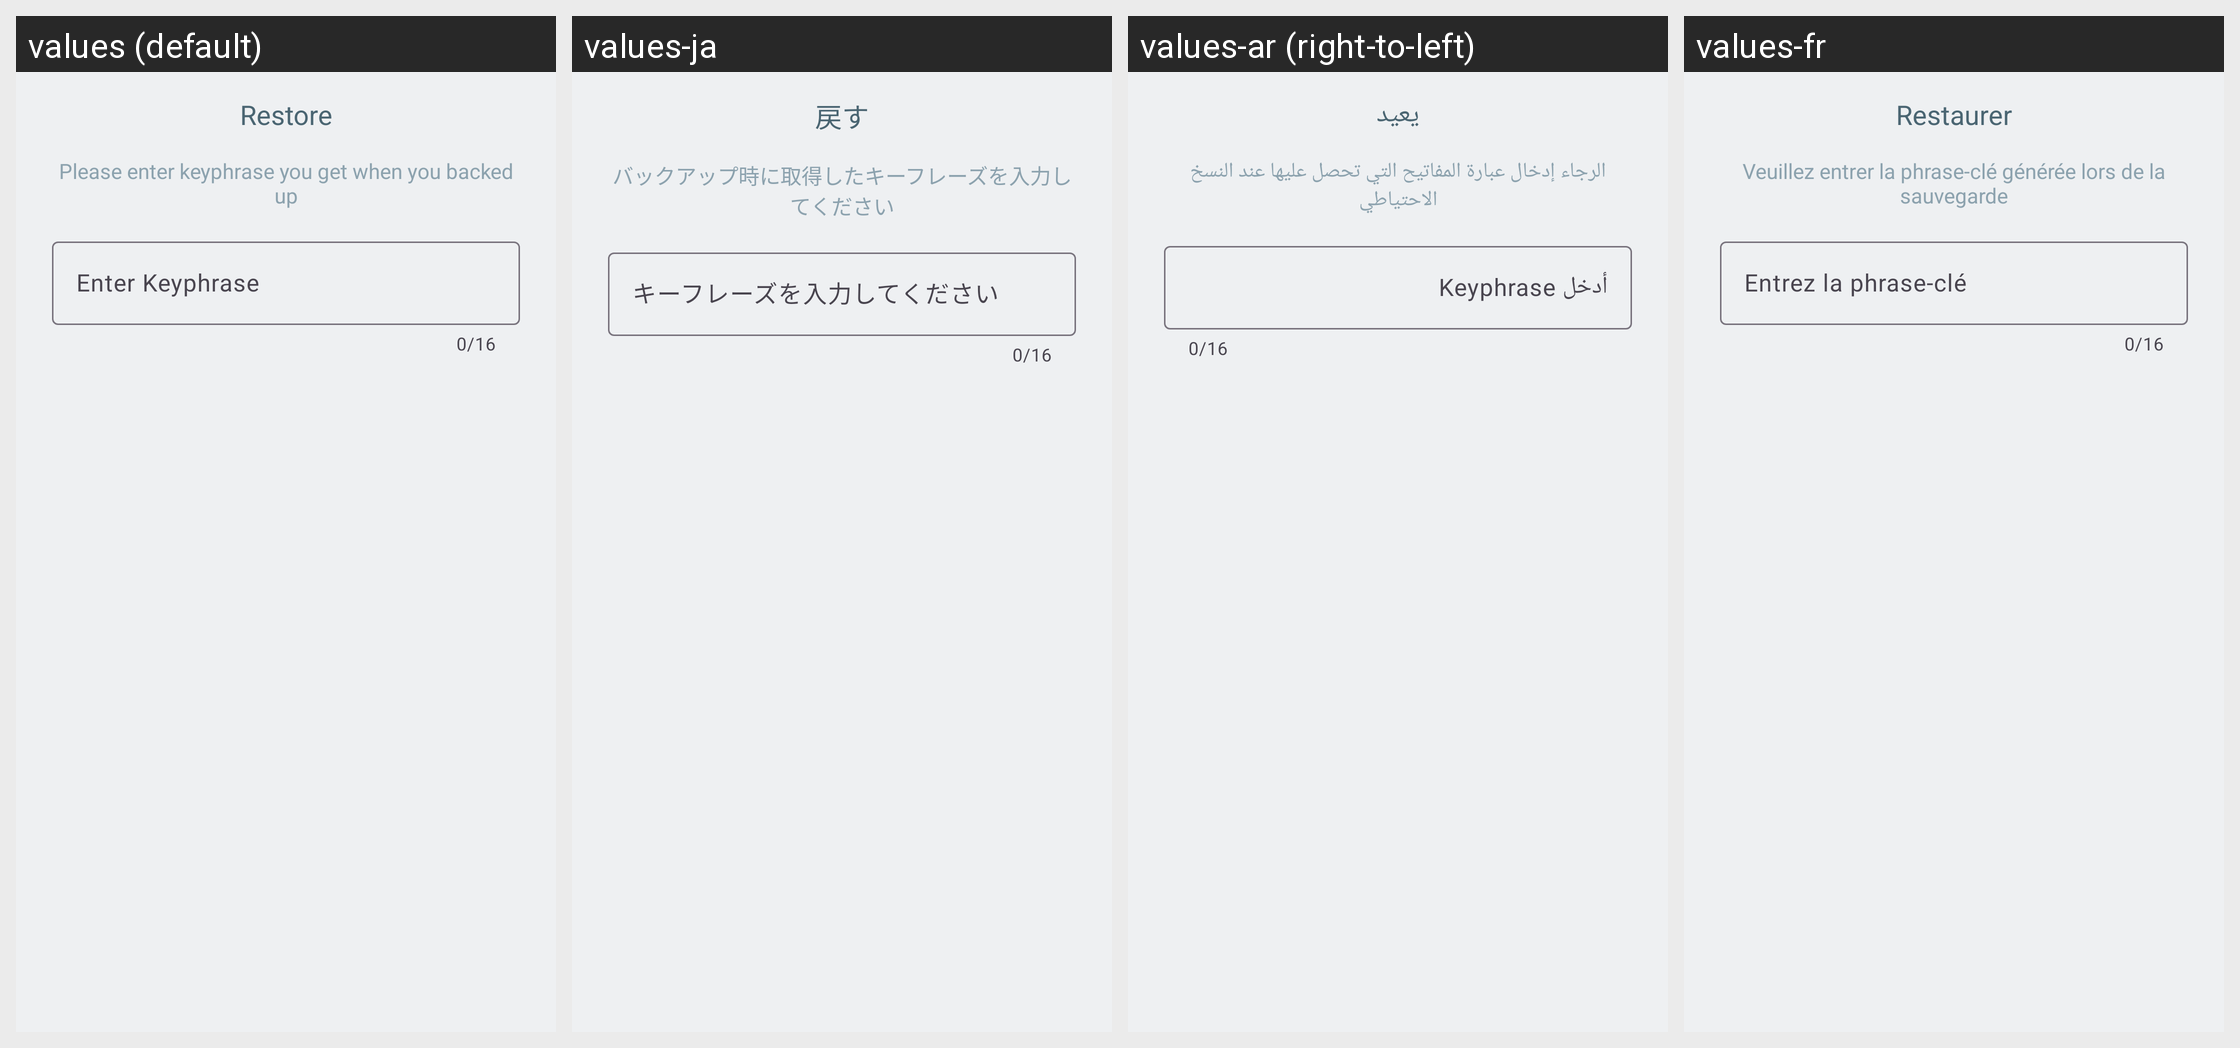

The same Android screen rendered under several of its app's locales, left to right. List the strings drawn on it with the default value and each locale's translation.
Android screen res/layout/layout_restore_keypharse.xml rendered under 4 locales, left to right: values (default), values-ja, values-ar (right-to-left), values-fr. Device: Nexus 5 (rendered at 1080×1920; each locale shown at half size, 540×960, under a caption strip naming it); theme Theme.KeyPass.
Other locales in the repository, not shown: values-bg, values-bn, values-de, values-es, values-et, values-fa, values-fi, values-gu, values-gu-rIN, values-hi, values-hu, values-it, values-lo, values-mr, values-nn, values-pt, values-pt-rBR, values-ru, values-sk, values-ta, values-te, values-tr, values-uk, values-ur, values-ur-rIN, values-ur-rPK, values-vi, values-zh-rCN, values-zh-rTW.
Strings drawn on this screen, with the default value and each locale's value (text and hints the layout hard-codes, and strings that could not be matched under every locale, appear in the picture but are not listed):

restore
  values: Restore
  values-ja: 戻す
  values-ar: يعيد
  values-fr: Restaurer

keyphrase_restore_info
  values: Please enter keyphrase you get when you backed up
  values-ja: バックアップ時に取得したキーフレーズを入力してください
  values-ar: الرجاء إدخال عبارة المفاتيح التي تحصل عليها عند النسخ الاحتياطي
  values-fr: Veuillez entrer la phrase-clé générée lors de la sauvegarde

enter_keyphrase
  values: Enter Keyphrase
  values-ja: キーフレーズを入力してください
  values-ar: أدخل Keyphrase
  values-fr: Entrez la phrase-clé
